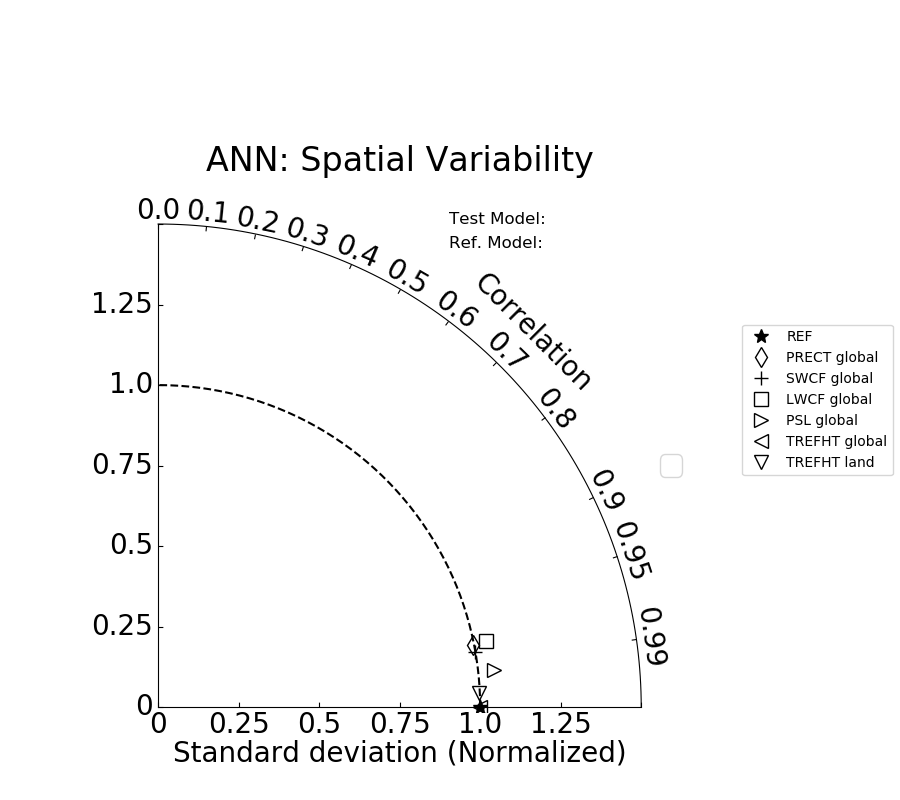

The file beside this chart, header and first rows:
Variables, Test_STD, Ref._STD, Correlation
PRECT global, 2.3, 2.309, 0.981
SWCF global, 20.73, 20.77, 0.985
LWCF global, 10.94, 10.52, 0.98
PSL global, 10.98, 10.47, 0.994
TREFHT global, 13.88, 13.88, 1.0
TREFHT land, 18.4, 18.47, 0.999
